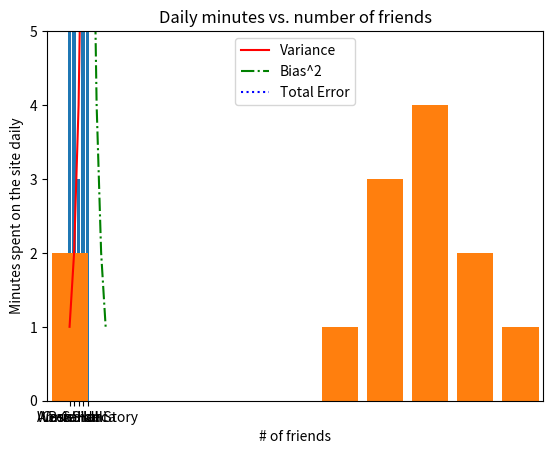

This chart was generated by the following Python code:
# -*- coding: utf-8 -*-
"""
Created on Tue Mar  5 00:55:07 2019

[redacted]

Description: This code illustrates how to use common plotting methods such as line plots, bar graphs, scatter plots in Python.
Reference: Chapter 3 : Data Visualization 
"""

from matplotlib import pyplot as plt


"""Line chart"""

# Example 1
years = [1950,1960,1970,1980,1990,2000,2010]
gdp = [300.2, 543.3, 1075.9, 2862.5, 5979.6, 10289.7, 14958.3]

# plot years on x-axis and gdp on y-axis using a line plot
plt.plot(years, gdp, color = 'green', marker = 'o', linestyle = 'solid')

# add title 
plt.title("Nominal GDP")
# add x-label and y-label
plt.xlabel("Value")
plt.ylabel("Years")

# Example 2
variance = [1, 2, 4, 8, 16, 32, 64, 128, 256]
bias_squared = [256, 128, 64, 32, 16, 8, 4, 2, 1]

total_error = [x + y for x,y in zip(variance, bias_squared)]

xs = [i for i,_ in enumerate(variance)]

plt.plot(xs, variance, 'r-', label = 'Variance')
plt.plot(xs, bias_squared, 'g-.', label = "Bias^2")
plt.plot(xs, total_error, 'b:', label = "Total Error")
plt.legend(loc=9)
plt.xlabel("Model Complexity")
plt.title("Bias-Variance Trade-Off")

""" Bar graphs """

# Example 1
movies = ["Annie Hall", "Ben-Hur", "Casablanca", "Gandhi", "West Side Story"]
num_oscars = [5, 11, 3, 8, 10]

xs = [i for i, _ in enumerate(movies)]

plt.bar(xs, num_oscars)

plt.title("My Favourite Movies")
plt.ylabel("# of Oscars")

plt.xticks(xs, movies)

# Example 2
grades = [83,95,91,87,70,0,85,82,100,67,73,77,0]

# Create 10 bins (80-89 maps to 80)
decile = lambda grade: grade//10 * 10

import math
tertile = lambda grade: math.ceil(grade/100 * 10)

from collections import Counter
histogram = Counter([decile(grade) for grade in grades])

# Plot histogram using a bar chart with bar width = 8
plt.bar([x for x in histogram.keys()], histogram.values(), 8)
plt.axis([-5, 105, 0, 5])
plt.xlabel("Decile")
plt.ylabel("# of students")
plt.title("Mid-term exam marks distribution")


""" Scatter plots """
friends = [ 70,  65,  72,  63,  71,  64,  60,  64,  67]
minutes = [175, 170, 205, 120, 220, 130, 105, 145, 190]
labels =  ['a', 'b', 'c', 'd', 'e', 'f', 'g', 'h', 'i']

plt.scatter(friends,minutes)

# annotate each point with friend's identity
for label, friend, minute_count in zip(labels, friends, minutes):
    plt.annotate(label, 
                 # provide x-y coordinates for annotation
                xy = [friend, minute_count],
                # offset the coordinates slightly to avoid label and point overlap 
                xytext = (5,-5),
                textcoords = "offset points")
plt.title("Daily minutes vs. number of friends")
plt.xlabel("# of friends")
plt.ylabel("Minutes spent on the site daily")















